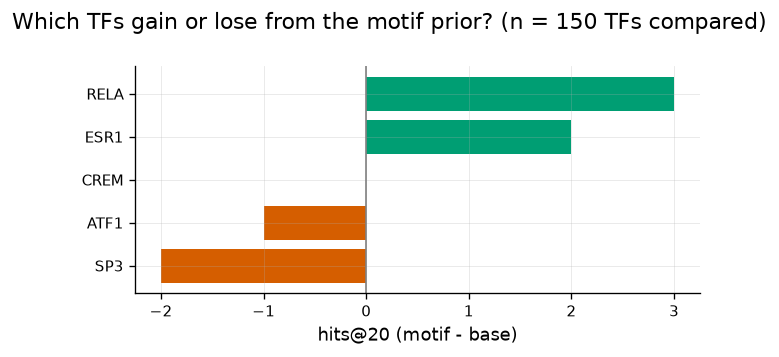

The file beside this chart, header and first rows:
tf	hits_base	hits_motif	lift
SP3	3	1	-2
ATF1	1	0	-1
CEBPB	2	1	-1
ATF3	1	0	-1
MYC	4	3	-1
PGR	1	0	-1
EGR1	3	2	-1
STAT6	1	0	-1
VDR	1	0	-1
CREM	0	0	0
CREB1	0	0	0
E2F1	0	0	0
CUX1	0	0	0
CLOCK	0	0	0
CEBPG	1	1	0
BCL6	0	0	0
ESR2	0	0	0
E2F4	2	2	0
EGR2	0	0	0
EPAS1	0	0	0
E2F3	0	0	0
DNMT3B	0	0	0
DNMT1	0	0	0
FOXO1	0	0	0
FOXM1	0	0	0
FOXA2	0	0	0
FOS	1	1	0
FLI1	0	0	0
EZH2	0	0	0
DDIT3	1	1	0
CDX2	0	0	0
ATF2	0	0	0
JUN	2	2	0
HIF1A	0	0	0
HMGA1	0	0	0
HNF1A	0	0	0
HR	0	0	0
HNF4A	0	0	0
ID2	0	0	0
ID1	0	0	0
JUND	0	0	0
GATA1	0	0	0
GATA2	1	1	0
GATA3	0	0	0
GLI1	1	1	0
GATA6	0	0	0
GLI2	0	0	0
HDAC1	0	0	0
KAT7	0	0	0
JUNB	0	0	0
IRF1	1	1	0
IRF3	0	0	0
NCOA1	0	0	0
MYCN	0	0	0
NCOR1	0	0	0
NCOA3	0	0	0
KMT2A	0	0	0
LEF1	1	1	0
MEF2C	0	0	0
MITF	0	0	0
... 90 more rows
